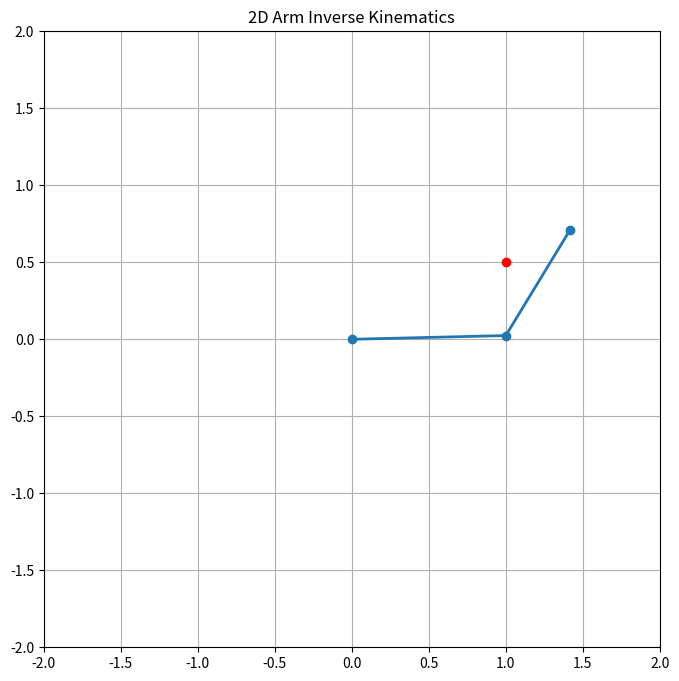

The script that saved this image:
import numpy as np
import matplotlib.pyplot as plt
from matplotlib.animation import FuncAnimation
from matplotlib.widgets import Slider


class TwoLinkArm:
    def __init__(self, link_lengths=[1, 0.8]):
        self.l1 = link_lengths[0]  # Length of link 1
        self.l2 = link_lengths[1]  # Length of link 2

        # Initial joint angles
        self.theta1 = 0
        self.theta2 = 0

    def forward_kinematics(self, theta1, theta2):
        """Calculate end effector position given joint angles"""
        x1 = self.l1 * np.cos(theta1)
        y1 = self.l1 * np.sin(theta1)

        x2 = x1 + self.l2 * np.cos(theta1 + theta2)
        y2 = y1 + self.l2 * np.sin(theta1 + theta2)

        return [0, x1, x2], [0, y1, y2]

    def inverse_kinematics(self, x, y):
        """Calculate joint angles given end effector position"""
        # Distance from origin to end effector
        r = np.sqrt(x*2 + y*2)

        # Check if the point is reachable
        if r > (self.l1 + self.l2) or r < abs(self.l1 - self.l2):
            # Point is outside reachable workspace
            return None, None

        # Calculate theta2 using law of cosines
        cos_theta2 = (r*2 - self.l1 - self.l2*2) / (2 * self.l1 * self.l2)
        # Clamp to handle floating point errors
        cos_theta2 = max(-1, min(1, cos_theta2))

        # Two possible solutions: elbow up or elbow down
        theta2 = np.arccos(cos_theta2)  # Elbow up solution

        # Calculate theta1
        theta1 = np.arctan2(y, x) - np.arctan2(
            self.l2 * np.sin(theta2), self.l1 + self.l2 * np.cos(theta2)
        )

        return theta1, theta2


# Set up the figure for visualization
fig, ax = plt.subplots(figsize=(10, 8))
ax.set_xlim(-2, 2)
ax.set_ylim(-2, 2)
ax.set_aspect("equal")
ax.grid(True)
ax.set_title("2D Arm Inverse Kinematics")

# Create the arm
arm = TwoLinkArm()
(line,) = ax.plot([], [], "o-", lw=2)

# Initialize target point that can be dragged
(target,) = ax.plot([], [], "ro")
target_x, target_y = 1.0, 0.5


# Function to update the arm position
def update(frame):
    theta1, theta2 = arm.inverse_kinematics(target_x, target_y)

    if theta1 is not None and theta2 is not None:
        arm.theta1 = theta1
        arm.theta2 = theta2
        x, y = arm.forward_kinematics(theta1, theta2)
        line.set_data(x, y)

    target.set_data([target_x], [target_y])
    return line, target


# Function to handle mouse clicks
def on_click(event):
    global target_x, target_y
    if event.inaxes == ax:
        target_x, target_y = event.xdata, event.ydata
        update(0)
        fig.canvas.draw_idle()


# Connect the click event
fig.canvas.mpl_connect("button_press_event", on_click)
fig.canvas.mpl_connect(
    "motion_notify_event",
    lambda event: (
        on_click(event) if event.button is not None and event.button == 1 else None
    ),
)

# Initial position
update(0)

plt.show()